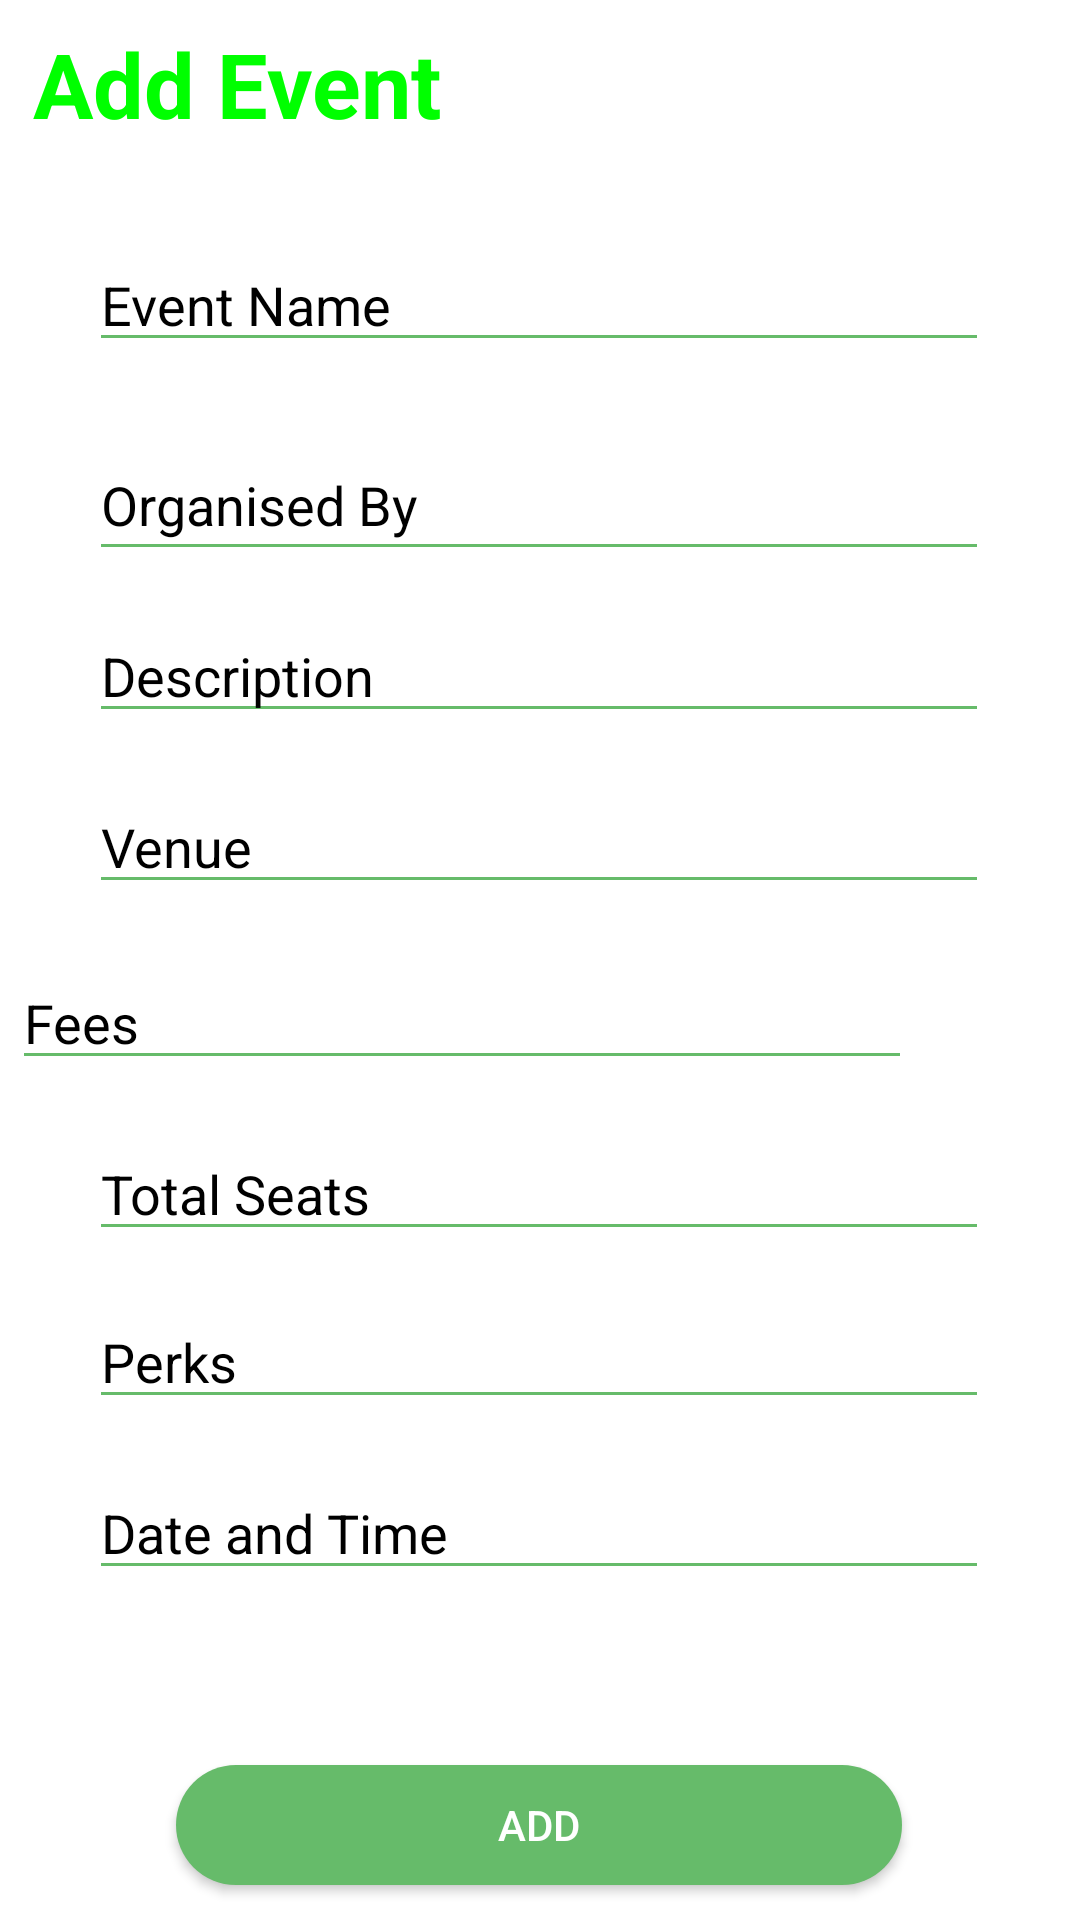

Here is an Android app screen rendered from its layout file. Give the layout XML and the strings, colors and styles it references.
<!-- AndroidManifest.xml: application theme Theme.AppCompat.NoActionBar -->
<!-- res/layout/activity_add_event.xml -->
<?xml version="1.0" encoding="utf-8"?>
<android.support.constraint.ConstraintLayout
    xmlns:android="http://schemas.android.com/apk/res/android"
    xmlns:app="http://schemas.android.com/apk/res-auto"
    xmlns:tools="http://schemas.android.com/tools"
    android:layout_width="match_parent"
    android:layout_height="match_parent"
    android:background="@android:color/background_light"
    tools:context=".AddEvent">


    <TextView
        android:id="@+id/text"
        android:layout_width="wrap_content"
        android:layout_height="wrap_content"
        android:layout_alignParentStart="true"
        android:layout_alignParentTop="true"
        android:layout_marginEnd="239dp"
        android:layout_marginStart="37dp"
        android:text="Add Event"
        android:textColor="#00FF00"
        android:textSize="30dp"
        android:textStyle="bold"
        app:layout_constraintBottom_toTopOf="@+id/name"
        app:layout_constraintEnd_toEndOf="parent"
        app:layout_constraintStart_toStartOf="parent"
        app:layout_constraintTop_toTopOf="parent" />

    <EditText
        android:id="@+id/name"
        android:theme="@style/EditText.Green"
        android:layout_width="300dp"
        android:layout_height="wrap_content"
        android:layout_alignParentTop="true"
        android:layout_alignStart="@+id/text"
        android:layout_marginEnd="56dp"
        android:layout_marginStart="55dp"
        android:layout_marginTop="24dp"
        android:hint="Event Name"
        android:textColor="@android:color/background_dark"
        android:textColorHint="@android:color/background_dark"
        app:layout_constraintBottom_toTopOf="@+id/organiser"
        app:layout_constraintEnd_toEndOf="parent"
        app:layout_constraintStart_toStartOf="parent"
        app:layout_constraintTop_toBottomOf="@+id/text" />

    <EditText
        android:id="@+id/organiser"
        android:layout_width="300dp"
        android:layout_height="47dp"
        android:theme="@style/EditText.Green"
        android:layout_alignParentTop="true"
        android:layout_alignStart="@+id/text"
        android:layout_marginEnd="56dp"
        android:layout_marginStart="55dp"
        android:layout_marginTop="15dp"
        android:hint="Organised By"
        android:textColor="@android:color/background_dark"
        android:textColorHint="@android:color/background_dark"
        app:layout_constraintBottom_toTopOf="@+id/des"
        app:layout_constraintEnd_toEndOf="parent"
        app:layout_constraintStart_toStartOf="parent"
        app:layout_constraintTop_toBottomOf="@+id/name" />

    <EditText
        android:id="@+id/des"
        android:layout_width="300dp"
        android:layout_height="wrap_content"
        android:layout_alignParentTop="true"
        android:layout_alignStart="@+id/text"
        android:theme="@style/EditText.Green"
        android:layout_marginEnd="56dp"
        android:layout_marginStart="55dp"
        android:layout_marginTop="5dp"
        android:hint="Description"
        android:textColor="@android:color/background_dark"
        android:textColorHint="@android:color/background_dark"
        app:layout_constraintBottom_toTopOf="@+id/venue"
        app:layout_constraintEnd_toEndOf="parent"
        app:layout_constraintStart_toStartOf="parent"
        app:layout_constraintTop_toBottomOf="@+id/organiser" />


    <EditText
        android:id="@+id/venue"
        android:layout_width="300dp"
        android:layout_height="wrap_content"
        android:layout_alignParentTop="true"
        android:layout_alignStart="@+id/text"
        android:theme="@style/EditText.Green"
        android:layout_marginEnd="56dp"
        android:layout_marginStart="55dp"

        android:layout_marginTop="8dp"
        android:hint="Venue"
        android:textColor="@android:color/background_dark"
        android:textColorHint="@android:color/background_dark"
        app:layout_constraintBottom_toTopOf="@+id/fee"
        app:layout_constraintEnd_toEndOf="parent"
        app:layout_constraintStart_toStartOf="parent"
        app:layout_constraintTop_toBottomOf="@+id/des" />


    <EditText
        android:id="@+id/fee"
        android:layout_width="300dp"
        android:layout_height="wrap_content"
        android:layout_alignParentBottom="true"
        android:layout_alignStart="@+id/text"
        android:layout_marginEnd="56dp"
        android:layout_marginStart="55dp"
        android:theme="@style/EditText.Green"
        android:layout_marginTop="10dp"
        android:hint="Fees"
        android:textColor="@android:color/background_dark"
        android:textColorHint="@android:color/background_dark"
        app:layout_constraintBottom_toTopOf="@+id/seats"
        app:layout_constraintEnd_toEndOf="parent"
        app:layout_constraintHorizontal_bias="1.0"
        app:layout_constraintStart_toStartOf="parent"
        app:layout_constraintTop_toBottomOf="@+id/venue" />

    <EditText
        android:id="@+id/seats"
        android:layout_width="300dp"
        android:layout_height="wrap_content"
        android:layout_alignParentBottom="true"
        android:layout_alignStart="@+id/text"
        android:theme="@style/EditText.Green"
        android:layout_marginEnd="56dp"
        android:layout_marginStart="55dp"
        android:layout_marginTop="8dp"
        android:hint="Total Seats"
        android:textColor="@android:color/background_dark"
        android:textColorHint="@android:color/background_dark"
        app:layout_constraintBottom_toTopOf="@+id/perks"
        app:layout_constraintEnd_toEndOf="parent"
        app:layout_constraintStart_toStartOf="parent"
        app:layout_constraintTop_toBottomOf="@+id/fee" />

    <EditText
        android:id="@+id/perks"
        android:layout_width="300dp"
        android:theme="@style/EditText.Green"
        android:layout_height="wrap_content"
        android:layout_alignParentBottom="true"
        android:layout_alignStart="@+id/text"
        android:layout_marginEnd="56dp"
        android:layout_marginStart="55dp"
        android:layout_marginTop="7dp"
        android:hint="Perks"
        android:textColor="@android:color/background_dark"
        android:textColorHint="@android:color/background_dark"
        app:layout_constraintBottom_toTopOf="@+id/Date"
        app:layout_constraintEnd_toEndOf="parent"
        app:layout_constraintStart_toStartOf="parent"
        app:layout_constraintTop_toBottomOf="@+id/seats" />

    <EditText
        android:id="@+id/Date"
        android:layout_width="300dp"
        android:layout_height="wrap_content"
        android:layout_alignParentBottom="true"
        android:layout_alignStart="@+id/text"
        android:layout_marginBottom="20dp"
        android:layout_marginEnd="56dp"
        android:theme="@style/EditText.Green"
        android:layout_marginStart="55dp"
        android:layout_marginTop="8dp"
        android:hint="Date and Time"
        android:textColor="@android:color/background_dark"
        android:textColorHint="@android:color/background_dark"
        app:layout_constraintBottom_toTopOf="@+id/add"
        app:layout_constraintEnd_toEndOf="parent"
        app:layout_constraintStart_toStartOf="parent"
        app:layout_constraintTop_toBottomOf="@+id/perks" />


    <Button
        android:id="@+id/add"
        android:layout_width="250dp"
        android:layout_height="wrap_content"
        android:layout_alignParentBottom="true"
        android:layout_alignParentStart="true"
        android:layout_marginEnd="81dp"
        android:layout_marginStart="80dp"
        android:layout_marginTop="27dp"
        android:background="@drawable/btn_rounded_green_300"
        android:text="add"
        app:layout_constraintBottom_toBottomOf="parent"
        app:layout_constraintEnd_toEndOf="parent"
        app:layout_constraintStart_toStartOf="parent"
        app:layout_constraintTop_toBottomOf="@+id/Date" />





</android.support.constraint.ConstraintLayout>
<!-- resources referenced by this layout -->
<resources>
  <!-- drawable btn_rounded_green_300: vector/xml drawable (drawable-v24, 2231 chars, omitted) -->
  <style name="EditText.Green" parent="@style/AppTheme">
  
          <item name="colorControlNormal">@color/green_400</item>
      </style>
  <style name="AppTheme" parent="Base.Theme.AppCompat.Light.DarkActionBar">
          
          <item name="colorPrimary">@color/colorPrimary</item>
          <item name="colorPrimaryDark">@color/colorPrimaryDark</item>
          <item name="colorAccent">@color/colorAccent</item>
      </style>
  <color name="green_400">#66BB6A</color>
  <color name="colorPrimary">#3F51B5</color>
  <color name="colorPrimaryDark">#303F9F</color>
  <color name="colorAccent">#FF4081</color>
</resources>
